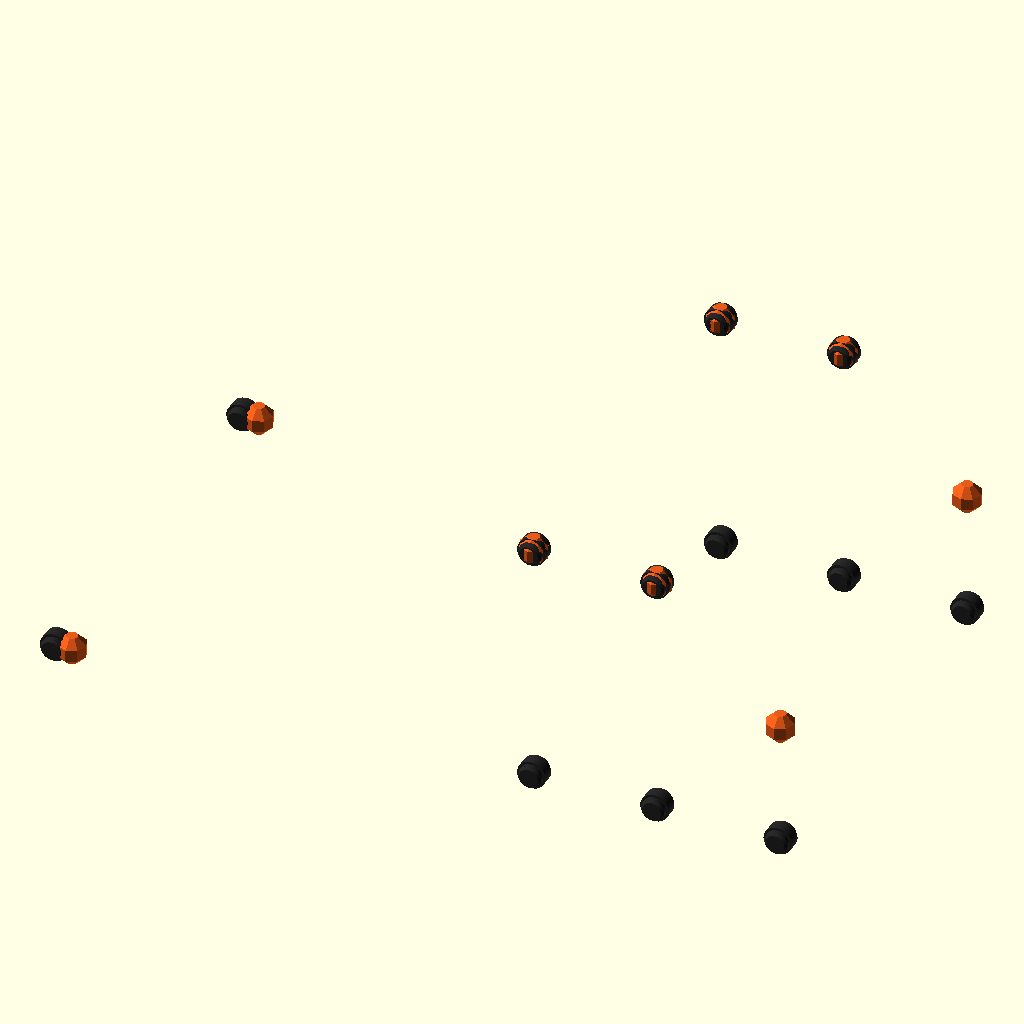
Cell 1: the model at its default parameters.
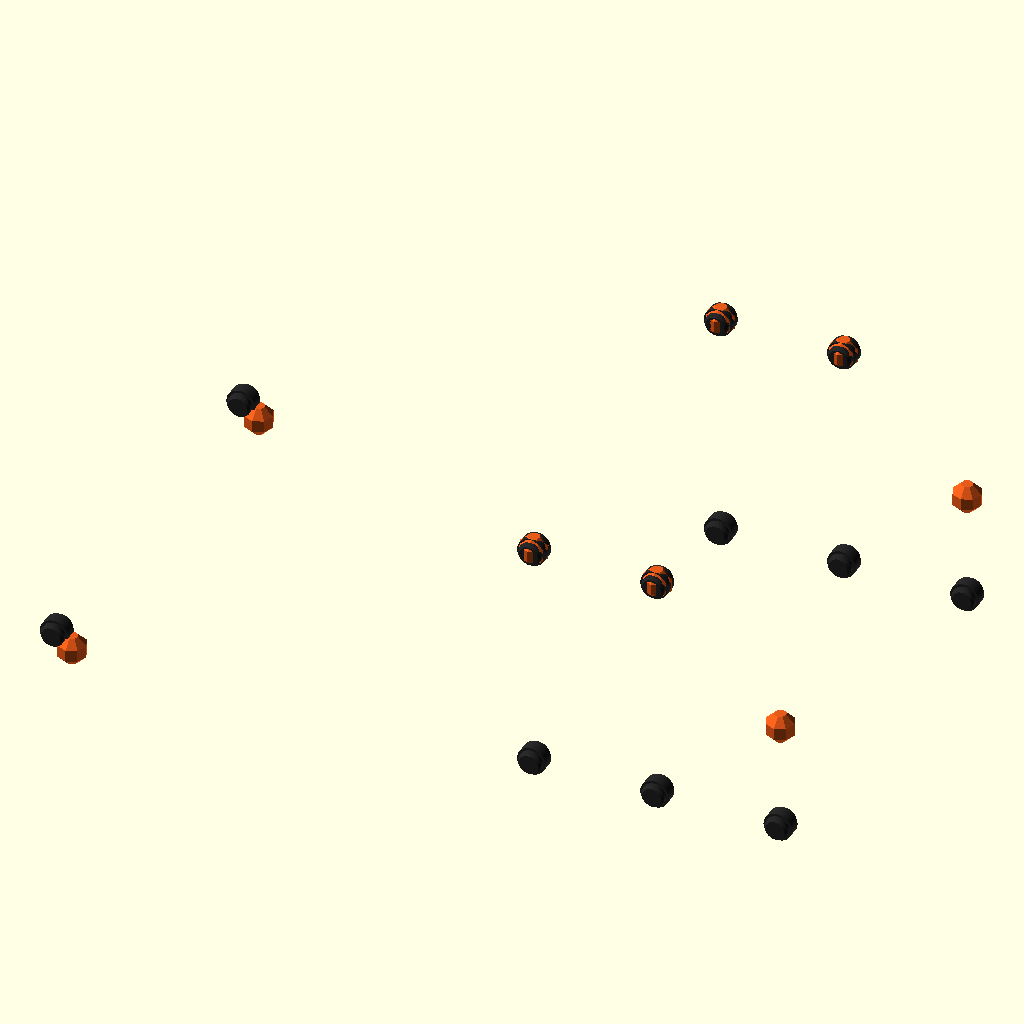
Cell 2: base_z = 5 (everything else at default).
The same orthographic view direction (rotation 55°, 0°, 25°; colour scheme Cornfield) for every cell, with the view re-fitted per cell, so scale and position can differ between cells.
OpenSCAD source file examples/rover-chassis/_sketch.scad:
// RASCUNHO — perfil lateral, SÓ VIGAS
use <../../impl/openscad/pin.scad>

// x: 0 = FRENTE (onde a rampa desce) · x cresce para a traseira
// Proporções tiradas do desenho: rampa ~63%, caixa ~18%, mala ~19%
nose  = [  2.5,  2.5];   // ponta dianteira
box_f = [ 77.5, 42.5];   // topo do poste dianteiro da caixa
box_r = [ 97.5, 42.5];   // topo do poste traseiro da caixa
mala  = [117.5, 22.5];   // topo da mala (mais baixa)
base_z = 2.5;
LEN = 120;               // 6 células
ys = [-2.5, 62.5];

// Viga entre DOIS PONTOS. A rotação sai do vetor, não do meu
// palpite: +Y --Rx(90)--> +Z --Ry(θ)--> (sinθ, 0, cosθ),
// então θ = atan2(dx, dz).
module beam(a, b, y) {
    d   = b - a;
    len = norm(d);
    translate([a[0], y, a[1]])
        rotate([0, atan2(d[0], d[1]), 0])
            rotate([90, 0, 0])
                pin(top="none", bottom="none", sides="none", ends="pin", len=len);
}

color([0.15,0.15,0.15]) for (y = ys) {
    beam([0, base_z], [LEN, base_z], y);        // base corrida
    beam(box_f, nose, y);                        // rampa
    beam([box_f[0], base_z], box_f, y);          // poste dianteiro
    beam([box_r[0], base_z], box_r, y);          // poste traseiro
    beam(box_f, box_r, y);                       // tampo da caixa
    beam([mala[0], base_z], mala, y);            // poste traseiro da mala
    beam(box_r, mala, y);                        // tampo da mala
}
color([0.9,0.35,0.1]) for (y = ys) for (p = [nose, box_f, box_r, mala])
    translate([p[0], y, p[1]]) sphere(d=5);

ramp = norm(box_f - nose);
echo(str("rampa ", ramp, "mm a ", atan2(box_f[1]-nose[1], box_f[0]-nose[0]), "°"));
echo(str("comprimento total ", LEN, "mm | caixa ", box_r[0]-box_f[0], " | mala ", mala[0]-box_r[0]));
Customizer parameters (derived from the source; name, type, default, range or options):
nose: vector, default [2.5, 2.5]
box_f: vector, default [77.5, 42.5]
box_r: vector, default [97.5, 42.5]
mala: vector, default [117.5, 22.5]
base_z: number, default 2.5
LEN: number, default 120
ys: vector, default [-2.5, 62.5]
